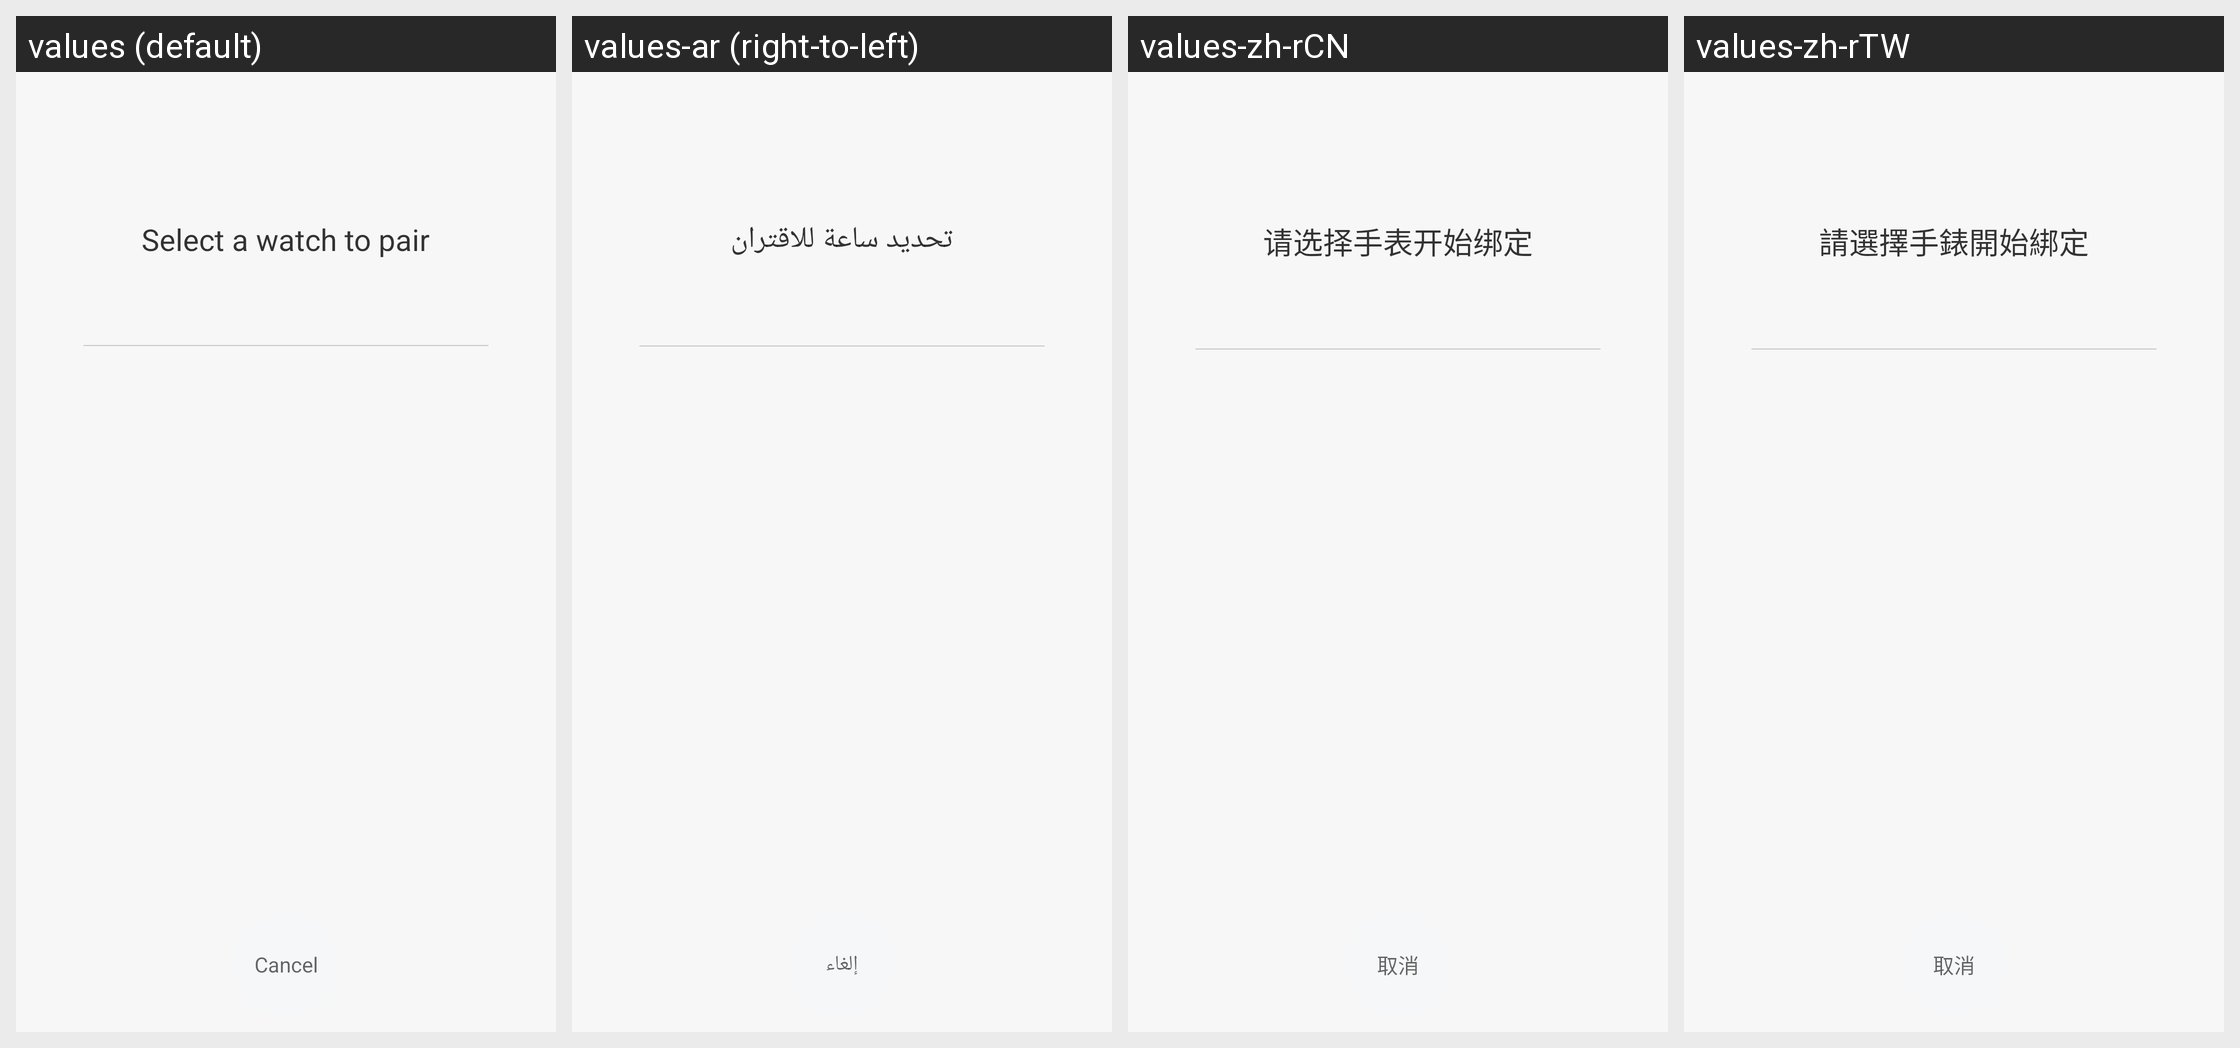

Translations of the strings shown on this Android screen, per locale in the grid:
Android screen res/layout/activity_select_watch_new.xml rendered under 4 locales, left to right: values (default), values-ar (right-to-left), values-zh-rCN, values-zh-rTW. Device: Nexus 5 (rendered at 1080×1920; each locale shown at half size, 540×960, under a caption strip naming it); theme FullScreenStyle.
Other locales in the repository, not shown: values-af, values-am, values-az-rAZ, values-bn, values-ca, values-cs, values-da, values-de, values-en-rAU, values-en-rGB, values-en-rIN, values-en-rSS, values-es, values-es-rES, values-es-rUS, values-et-rEE, values-eu-rES, values-fa, values-fa-rIR, values-fi, values-fr, values-fr-rCA, values-gl-rES, values-gu, values-gu-rIN, values-ha-rNG, values-hr, values-hu, values-hy-rAM, values-in, values-is-rIS, values-it, values-iw, values-iw-rIL, values-ja, values-ka-rGE, values-kk-rKZ, values-km-rKH, values-kn, values-ko, values-ky-rKG, values-lo-rLA, values-lt, values-lv, values-mk-rMK, values-ml, values-mn-rMN, values-mr, values-ms, values-ms-rMY, values-nb, values-ne-rIN, values-ne-rNP, values-nl, values-or-rIN, values-pa, values-pl, values-pt, values-pt-rBR, values-pt-rPT, values-ro, values-si-rLK, values-sk, values-sl, values-sq-rAL, values-sr, values-sv, values-sw, values-ta, values-te, values-tl, values-tr, values-ur, values-ur-rIN, values-ur-rPK, values-uz-rUZ, values-vi, values-zh-rHK, values-zu.
Strings drawn on this screen, with the default value and each locale's value (text and hints the layout hard-codes, and strings that could not be matched under every locale, appear in the picture but are not listed):

select_watch_title
  values: Select a watch to pair
  values-ar: تحديد ساعة للاقتران
  values-zh-rCN: 请选择手表开始绑定
  values-zh-rTW: 請選擇手錶開始綁定

cancel
  values: Cancel
  values-ar: إلغاء
  values-zh-rCN: 取消
  values-zh-rTW: 取消
